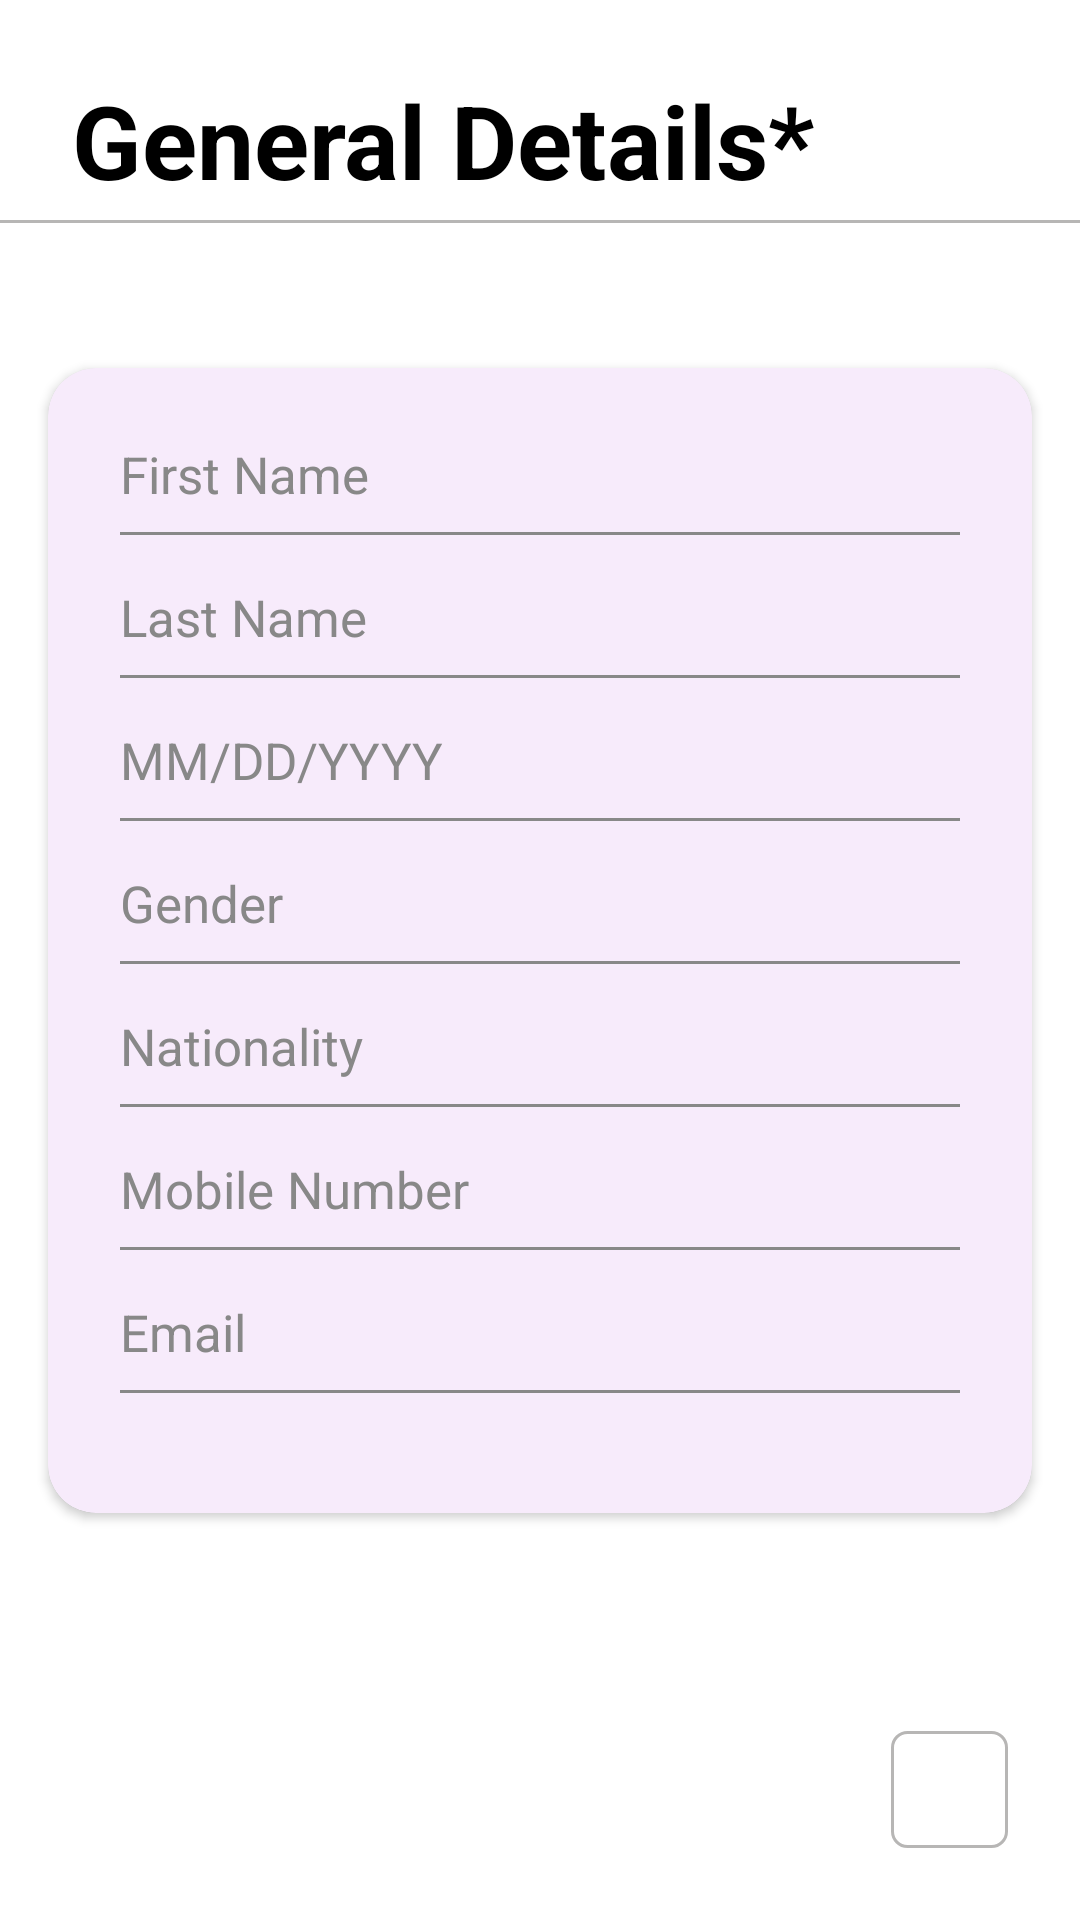

This screen was rendered from an Android layout file. Write that file and the resources it references.
<!-- AndroidManifest.xml: application theme Theme.Demo -->
<!-- res/layout/activity_general_details.xml -->
<?xml version="1.0" encoding="utf-8"?>
<LinearLayout xmlns:android="http://schemas.android.com/apk/res/android"
    android:layout_width="match_parent"
    android:layout_height="match_parent"
    xmlns:app="http://schemas.android.com/apk/res-auto"
    android:orientation="vertical"
    android:id="@+id/main"
    android:background="#FFFFFF">

    <TextView
        android:id="@+id/tvWelcome"
        android:layout_width="wrap_content"
        android:layout_height="wrap_content"
        android:text="General Details*"
        android:paddingTop="24dp"
        android:paddingStart="24dp"
        android:textSize="34sp"
        android:textStyle="bold"
        android:textColor="#000000"
        android:layout_marginBottom="4dp"/>

    <View
        android:layout_width="match_parent"
        android:layout_height="1dp"
        android:background="@color/gray"/>

    <LinearLayout
        android:layout_width="match_parent"
        android:layout_height="0dp"
        android:layout_weight="1"
        android:gravity="center"
        android:orientation="vertical">

        <androidx.cardview.widget.CardView
            android:layout_width="wrap_content"
            android:layout_height="wrap_content"
            android:layout_marginStart="16dp"
            app:cardCornerRadius="16dp"
            android:elevation="6dp"
            android:layout_marginEnd="16dp">

            <LinearLayout
                android:id="@+id/cardContainer"
                android:layout_width="match_parent"
                android:layout_height="wrap_content"
                android:orientation="vertical"
                android:padding="24dp"
                android:elevation="16dp"
                android:background="@drawable/rounded_bg">

                <EditText
                    android:layout_width="match_parent"
                    android:layout_height="wrap_content"
                    android:hint="First Name"
                    android:textSize="17sp"
                    android:background="@null"
                    android:paddingBottom="8dp"
                    android:textColor="#000000"
                    android:textColorHint="#888888"/>
                <View
                    android:layout_width="match_parent"
                    android:layout_height="1dp"
                    android:background="#888888"
                    android:layout_marginBottom="16dp"/>

                <EditText
                    android:layout_width="match_parent"
                    android:layout_height="wrap_content"
                    android:hint="Last Name"
                    android:textSize="17sp"
                    android:background="@null"
                    android:paddingBottom="8dp"
                    android:textColor="#000000"
                    android:textColorHint="#888888"/>
                <View
                    android:layout_width="match_parent"
                    android:layout_height="1dp"
                    android:background="#888888"
                    android:layout_marginBottom="16dp"/>

                <EditText
                    android:layout_width="match_parent"
                    android:layout_height="wrap_content"
                    android:hint="MM/DD/YYYY"
                    android:textSize="17sp"
                    android:background="@null"
                    android:paddingBottom="8dp"
                    android:textColor="#000000"
                    android:textColorHint="#888888"/>
                <View
                    android:layout_width="match_parent"
                    android:layout_height="1dp"
                    android:background="#888888"
                    android:layout_marginBottom="16dp"/>

                <EditText
                    android:layout_width="match_parent"
                    android:layout_height="wrap_content"
                    android:hint="Gender"
                    android:textSize="17sp"
                    android:background="@null"
                    android:paddingBottom="8dp"
                    android:textColor="#000000"
                    android:textColorHint="#888888"/>
                <View
                    android:layout_width="match_parent"
                    android:layout_height="1dp"
                    android:background="#888888"
                    android:layout_marginBottom="16dp"/>

                <EditText
                    android:layout_width="match_parent"
                    android:layout_height="wrap_content"
                    android:hint="Nationality"
                    android:textSize="17sp"
                    android:background="@null"
                    android:paddingBottom="8dp"
                    android:textColor="#000000"
                    android:textColorHint="#888888"/>
                <View
                    android:layout_width="match_parent"
                    android:layout_height="1dp"
                    android:background="#888888"
                    android:layout_marginBottom="16dp"/>

                <EditText
                    android:layout_width="match_parent"
                    android:layout_height="wrap_content"
                    android:hint="Mobile Number"
                    android:textSize="17sp"
                    android:background="@null"
                    android:paddingBottom="8dp"
                    android:textColor="#000000"
                    android:textColorHint="#888888"/>
                <View
                    android:layout_width="match_parent"
                    android:layout_height="1dp"
                    android:background="#888888"
                    android:layout_marginBottom="16dp"/>

                <EditText
                    android:layout_width="match_parent"
                    android:layout_height="wrap_content"
                    android:hint="Email"
                    android:textSize="17sp"
                    android:background="@null"
                    android:paddingBottom="8dp"
                    android:textColor="#000000"
                    android:textColorHint="#888888"/>
                <View
                    android:layout_width="match_parent"
                    android:layout_height="1dp"
                    android:background="#888888"
                    android:layout_marginBottom="16dp"/>

            </LinearLayout>

        </androidx.cardview.widget.CardView>

    </LinearLayout>

    <LinearLayout
        android:layout_width="match_parent"
        android:layout_height="wrap_content"
        android:padding="24dp"
        android:gravity="end">

        <ImageButton
            android:id="@+id/foreword_arrow"
            android:layout_width="39dp"
            android:layout_height="39dp"
            android:background="@drawable/edittext_overlay"
            android:src="@drawable/baseline_arrow_forward_ios_24"
            app:tint="#000000"
            android:contentDescription="Next"/>
    </LinearLayout>

</LinearLayout>
<!-- resources referenced by this layout -->
<resources>
  <color name="gray">#B7B6B5</color>
  <!-- drawable edittext_overlay (drawable) -->
  <layer-list xmlns:android="http://schemas.android.com/apk/res/android">
  
      
      <item>
          <shape android:shape="rectangle">
              <corners android:radius="5dp"/>
  
              <stroke
                  android:width="1dp"
                  android:color="@color/gray" />
          </shape>
      </item>
  
  </layer-list>
  <!-- drawable rounded_bg (drawable) -->
  <shape xmlns:android="http://schemas.android.com/apk/res/android"
      android:shape="rectangle">
      <solid android:color="#F7EBFB"/>
      <corners android:radius="16dp"/>
      <padding android:left="16dp" android:top="16dp" android:right="16dp" android:bottom="16dp"/>
      <elevation android:shadowColor="#000000" android:radius="6dp"/>
  </shape>
  <style name="Theme.Demo" parent="Base.Theme.Demo" />
  <style name="Base.Theme.Demo" parent="Theme.Material3.DayNight.NoActionBar">
          
          
      </style>
</resources>
